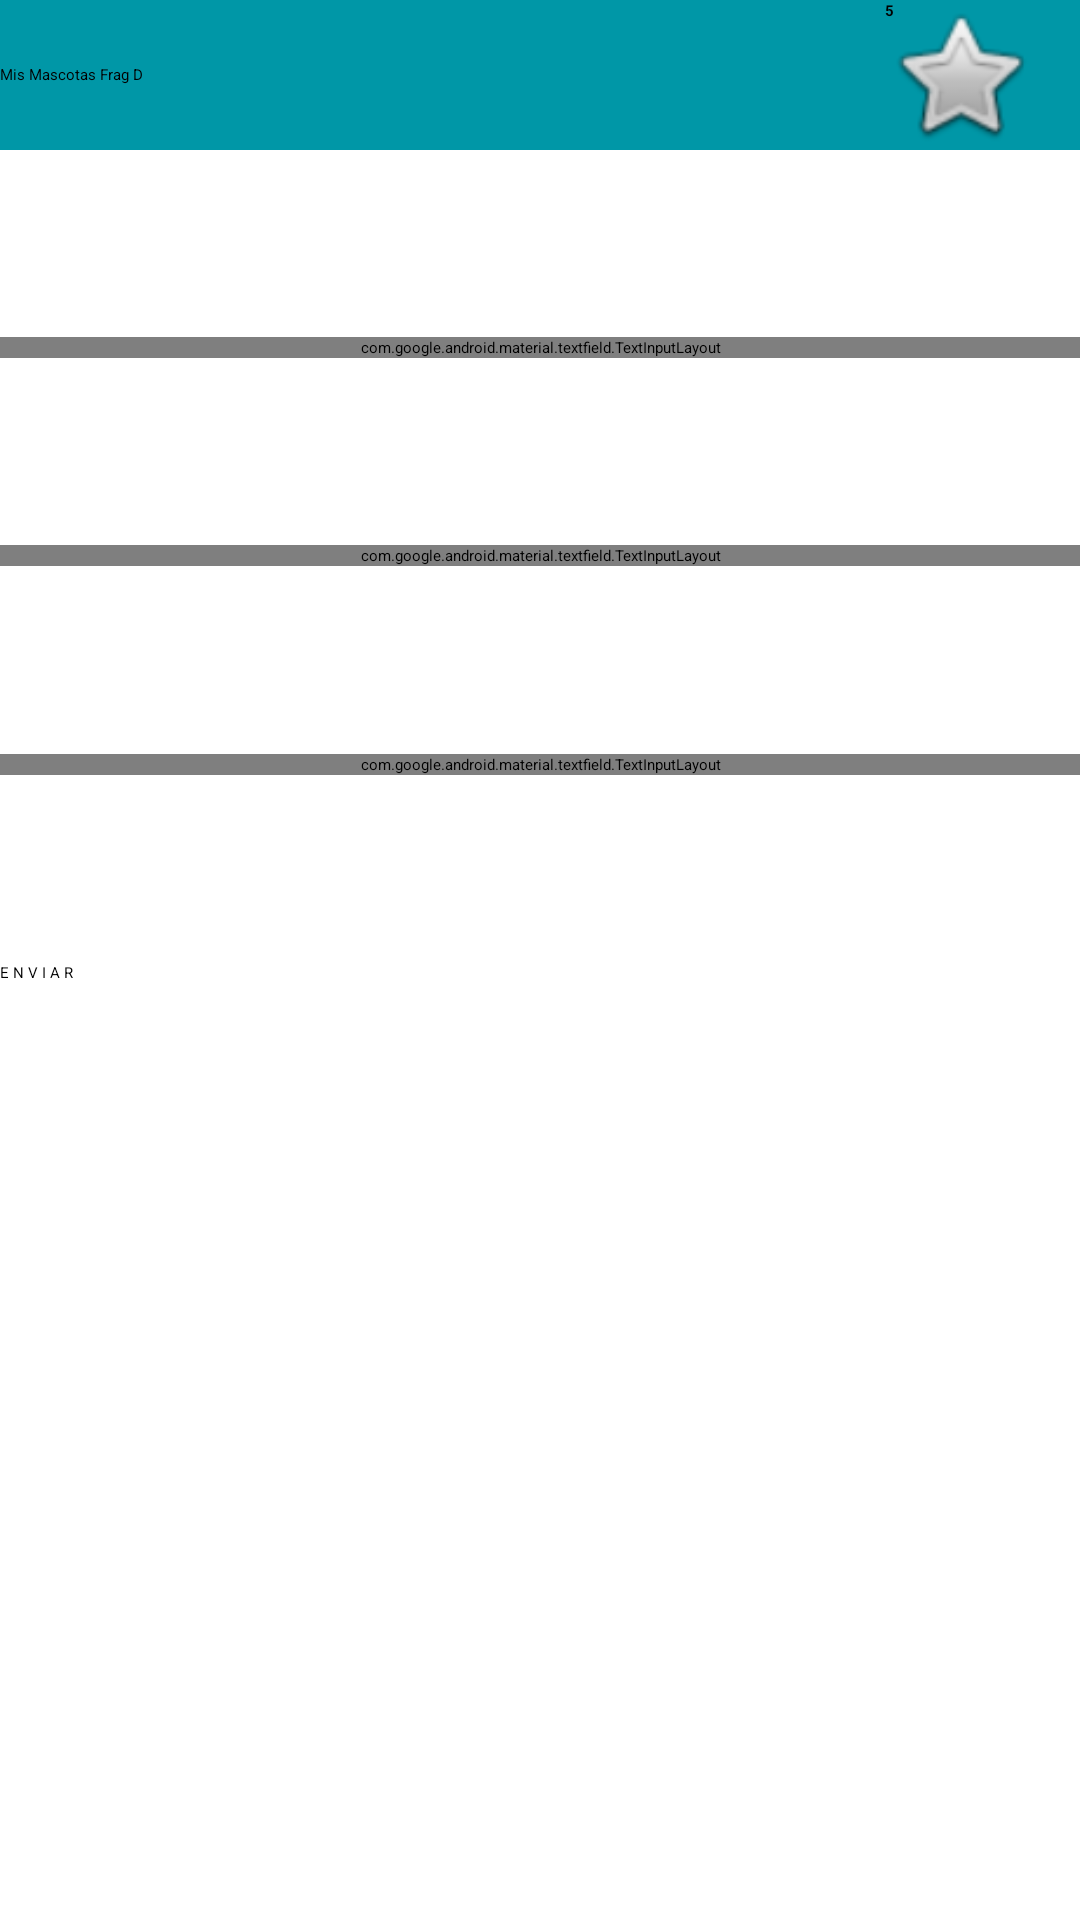

Write the Android layout XML for this screen, with the resource values it uses.
<!-- AndroidManifest.xml: application theme Theme.MisMascotasFrag -->
<!-- res/layout/activity_contacto.xml -->
<?xml version="1.0" encoding="utf-8"?>
<androidx.constraintlayout.widget.ConstraintLayout xmlns:android="http://schemas.android.com/apk/res/android"
    xmlns:app="http://schemas.android.com/apk/res-auto"
    xmlns:tools="http://schemas.android.com/tools"
    android:layout_width="match_parent"
    android:layout_height="match_parent"
    tools:context=".ContactoActivity">

    <include
        android:id="@+id/miToolBar"
        layout="@layout/tool_bar"/>

    <com.google.android.material.textfield.TextInputLayout
        android:id="@+id/areaEmail"
        android:layout_width="match_parent"
        android:layout_height="wrap_content"
        app:layout_constraintBottom_toTopOf="@+id/areaSubject"
        app:layout_constraintTop_toBottomOf="@+id/miToolBar">

        <EditText
            android:id="@+id/edtDestinatario"
            android:layout_width="match_parent"
            android:layout_height="wrap_content"
            android:autofillHints="@string/hint_EmailDestinatario"
            android:hint="@string/hint_EmailDestinatario"
            android:inputType="textEmailAddress"
            android:singleLine="true" />
    </com.google.android.material.textfield.TextInputLayout>

    <com.google.android.material.textfield.TextInputLayout
        android:id="@+id/areaSubject"
        android:layout_width="match_parent"
        android:layout_height="wrap_content"
        app:layout_constraintTop_toBottomOf="@+id/areaEmail"
        app:layout_constraintBottom_toTopOf="@+id/areaMessage">

        <EditText
            android:id="@+id/edtAsunto"
            android:layout_width="match_parent"
            android:layout_height="wrap_content"
            android:hint="@string/hint_Asunto"
            android:autofillHints="@string/hint_Asunto"
            android:inputType="textEmailSubject"
            android:singleLine="true" />
    </com.google.android.material.textfield.TextInputLayout>

    <com.google.android.material.textfield.TextInputLayout
        android:id="@+id/areaMessage"
        android:layout_width="match_parent"
        android:layout_height="wrap_content"
        app:layout_constraintTop_toBottomOf="@+id/areaSubject"
        app:layout_constraintBottom_toTopOf="@+id/btnSiguiente">

        <EditText
            android:id="@+id/edtMensaje"
            android:layout_width="match_parent"
            android:layout_height="wrap_content"
            android:hint="@string/hint_Mensaje"
            android:autofillHints="@string/hint_Mensaje"
            android:inputType="textMultiLine"
            android:singleLine="false" />
    </com.google.android.material.textfield.TextInputLayout>

    <Button
        android:id="@+id/btnSiguiente"
        android:layout_width="match_parent"
        android:layout_height="wrap_content"
        android:layout_marginBottom="250dp"
        android:backgroundTint="@color/colorAccent"
        android:text="@string/btn_siguiente"
        app:layout_constraintBottom_toBottomOf="parent"
        app:layout_constraintEnd_toEndOf="parent"
        app:layout_constraintStart_toStartOf="parent"
        app:layout_constraintTop_toBottomOf="@+id/areaMessage" />

</androidx.constraintlayout.widget.ConstraintLayout>
<!-- res/layout/tool_bar.xml (included above) -->
<?xml version="1.0" encoding="utf-8"?>
<androidx.appcompat.widget.Toolbar xmlns:android="http://schemas.android.com/apk/res/android"
    xmlns:app="http://schemas.android.com/apk/res-auto"
    android:layout_height="?attr/actionBarSize"
    android:layout_width="match_parent"
    android:background="@color/colorPrimaryDark"
    android:elevation="@dimen/actionBarElevation"
    app:title="@string/tarea_name">

    <GridLayout
        android:layout_width="wrap_content"
        android:layout_height="wrap_content"
        android:layout_gravity="end"
        android:paddingEnd="@dimen/rvMascotasPadding"
        android:orientation="horizontal">

        <Button
            android:id="@+id/btn_favoritos"
            android:layout_width="50dp"
            android:layout_height="50dp"
            android:background="@android:drawable/btn_star_big_off"
            android:contentDescription="@string/favoritos"
            android:text="@string/btn_favoritos"
            android:onClick="mostrarMascotasFavoritas"
            android:textStyle="bold"/>

    </GridLayout>

</androidx.appcompat.widget.Toolbar>
<!-- resources referenced by this layout -->
<resources>
  <color name="colorAccent">#E83B35</color>
  <color name="colorPrimaryDark">#0097A7</color>
  <dimen name="actionBarElevation">4dp</dimen>
  <dimen name="rvMascotasPadding">15dp</dimen>
  <string name="btn_favoritos">5</string>
  <string name="btn_siguiente">E N V I A R</string>
  <string name="favoritos">5 Favoritos</string>
  <string name="hint_Asunto">Asunto</string>
  <string name="hint_EmailDestinatario">E-mail Destinatario</string>
  <string name="hint_Mensaje">Mensaje</string>
  <string name="tarea_name">Mis Mascotas Frag D</string>
</resources>
